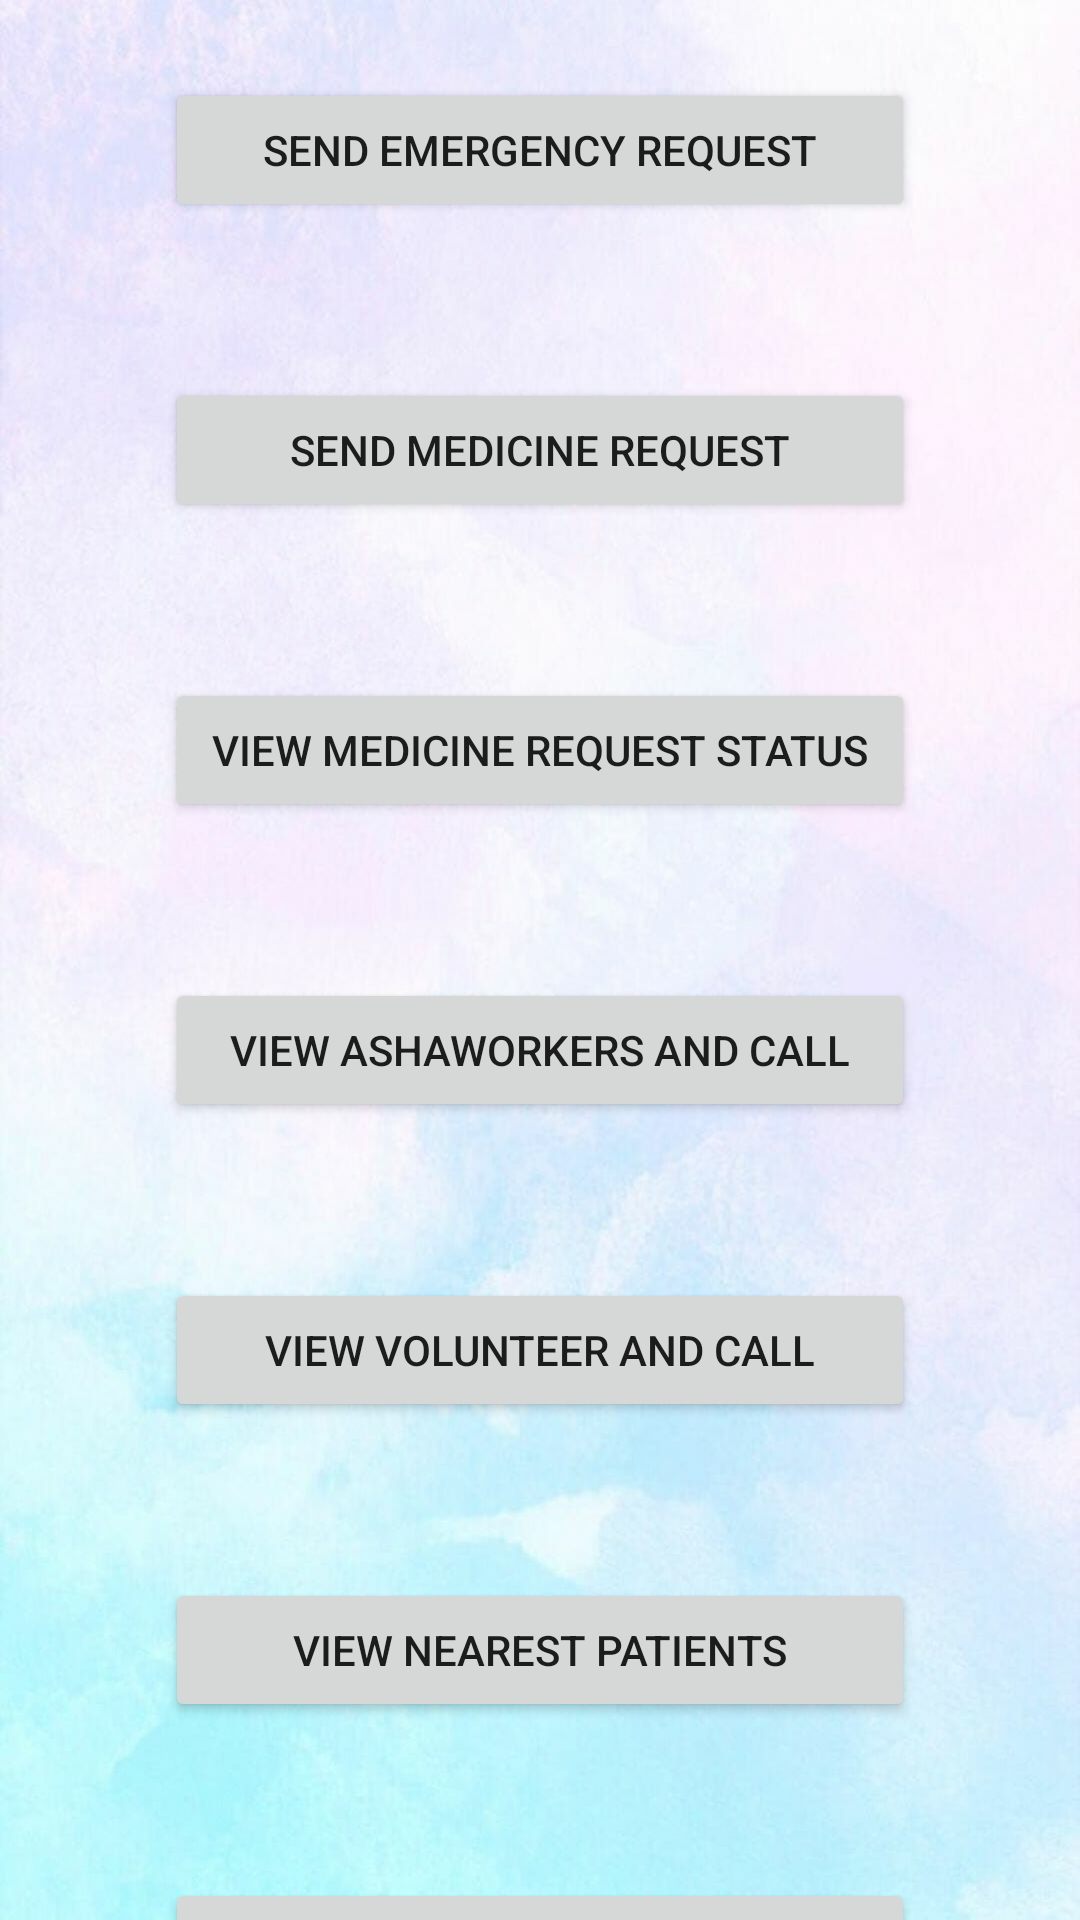

The Android layout XML behind this screen, and the referenced resources:
<!-- AndroidManifest.xml: application theme Theme.CoviCareProject -->
<!-- res/layout/activity_user_home.xml -->
<?xml version="1.0" encoding="utf-8"?>
<android.widget.LinearLayout
    xmlns:android="http://schemas.android.com/apk/res/android"
    xmlns:app="http://schemas.android.com/apk/res-auto"
    xmlns:tools="http://schemas.android.com/tools"
    android:layout_width="match_parent"
    android:background="@drawable/backg"
    android:orientation="vertical"
    android:layout_height="match_parent"
    tools:context=".UserHome">

    <TableRow
        android:layout_width="match_parent"
        android:gravity="center"
        android:layout_height="100dp" >

        <Button
            android:id="@+id/button1"
            android:layout_width="250dp"
            android:layout_height="wrap_content"
            android:text="send emergency request" />
    </TableRow>

    <TableRow
        android:layout_width="match_parent"
        android:gravity="center"
        android:layout_height="100dp" >

        <Button
            android:id="@+id/button2"
            android:layout_width="250dp"
            android:layout_height="wrap_content"
            android:text="send medicine request" />
    </TableRow>

    <TableRow
        android:layout_width="match_parent"
        android:gravity="center"
        android:layout_height="100dp" >

        <Button
            android:id="@+id/button3"
            android:layout_width="250dp"
            android:layout_height="wrap_content"
            android:text="view medicine request status" />
    </TableRow>

    <TableRow
        android:layout_width="match_parent"
        android:gravity="center"
        android:layout_height="100dp" >

        <Button
            android:id="@+id/button4"
            android:layout_width="250dp"
            android:layout_height="wrap_content"
            android:text="view ashaworkers and call" />
    </TableRow>

    <TableRow
        android:layout_width="match_parent"
        android:gravity="center"
        android:layout_height="100dp" >

        <Button
            android:id="@+id/button5"
            android:layout_width="250dp"
            android:layout_height="wrap_content"
            android:text="view volunteer and call" />
    </TableRow>

    <TableRow
        android:layout_width="match_parent"
        android:gravity="center"
        android:layout_height="100dp" >

        <Button
            android:id="@+id/button7"
            android:layout_width="250dp"
            android:layout_height="wrap_content"
            android:text="view nearest patients" />
    </TableRow>

    <TableRow
            android:layout_width="match_parent"
            android:gravity="center"
            android:layout_height="100dp" >

        <Button
            android:id="@+id/button6"
            android:layout_width="250dp"
            android:layout_height="wrap_content"
            android:text=" logout " />
    </TableRow>





</android.widget.LinearLayout>
<!-- resources referenced by this layout -->
<resources>
  <!-- drawable backg: jpg bitmap (drawable, 70366 bytes) -->
  <style name="Theme.CoviCareProject" parent="Theme.MaterialComponents.DayNight.DarkActionBar">
          
          <item name="colorPrimary">@color/purple_500</item>
          <item name="colorPrimaryVariant">@color/purple_700</item>
          <item name="colorOnPrimary">@color/white</item>
          
          <item name="colorSecondary">@color/teal_200</item>
          <item name="colorSecondaryVariant">@color/teal_700</item>
          <item name="colorOnSecondary">@color/black</item>
          
          <item name="android:statusBarColor" tools:targetApi="l">?attr/colorPrimaryVariant</item>
          
      </style>
  <color name="purple_500">#41EE00EA</color>
  <color name="purple_700">#212022</color>
  <color name="white">#FFFFFFFF</color>
  <color name="teal_200">#FF03DAC5</color>
  <color name="teal_700">#FF018786</color>
  <color name="black">#ADE91E63</color>
</resources>
